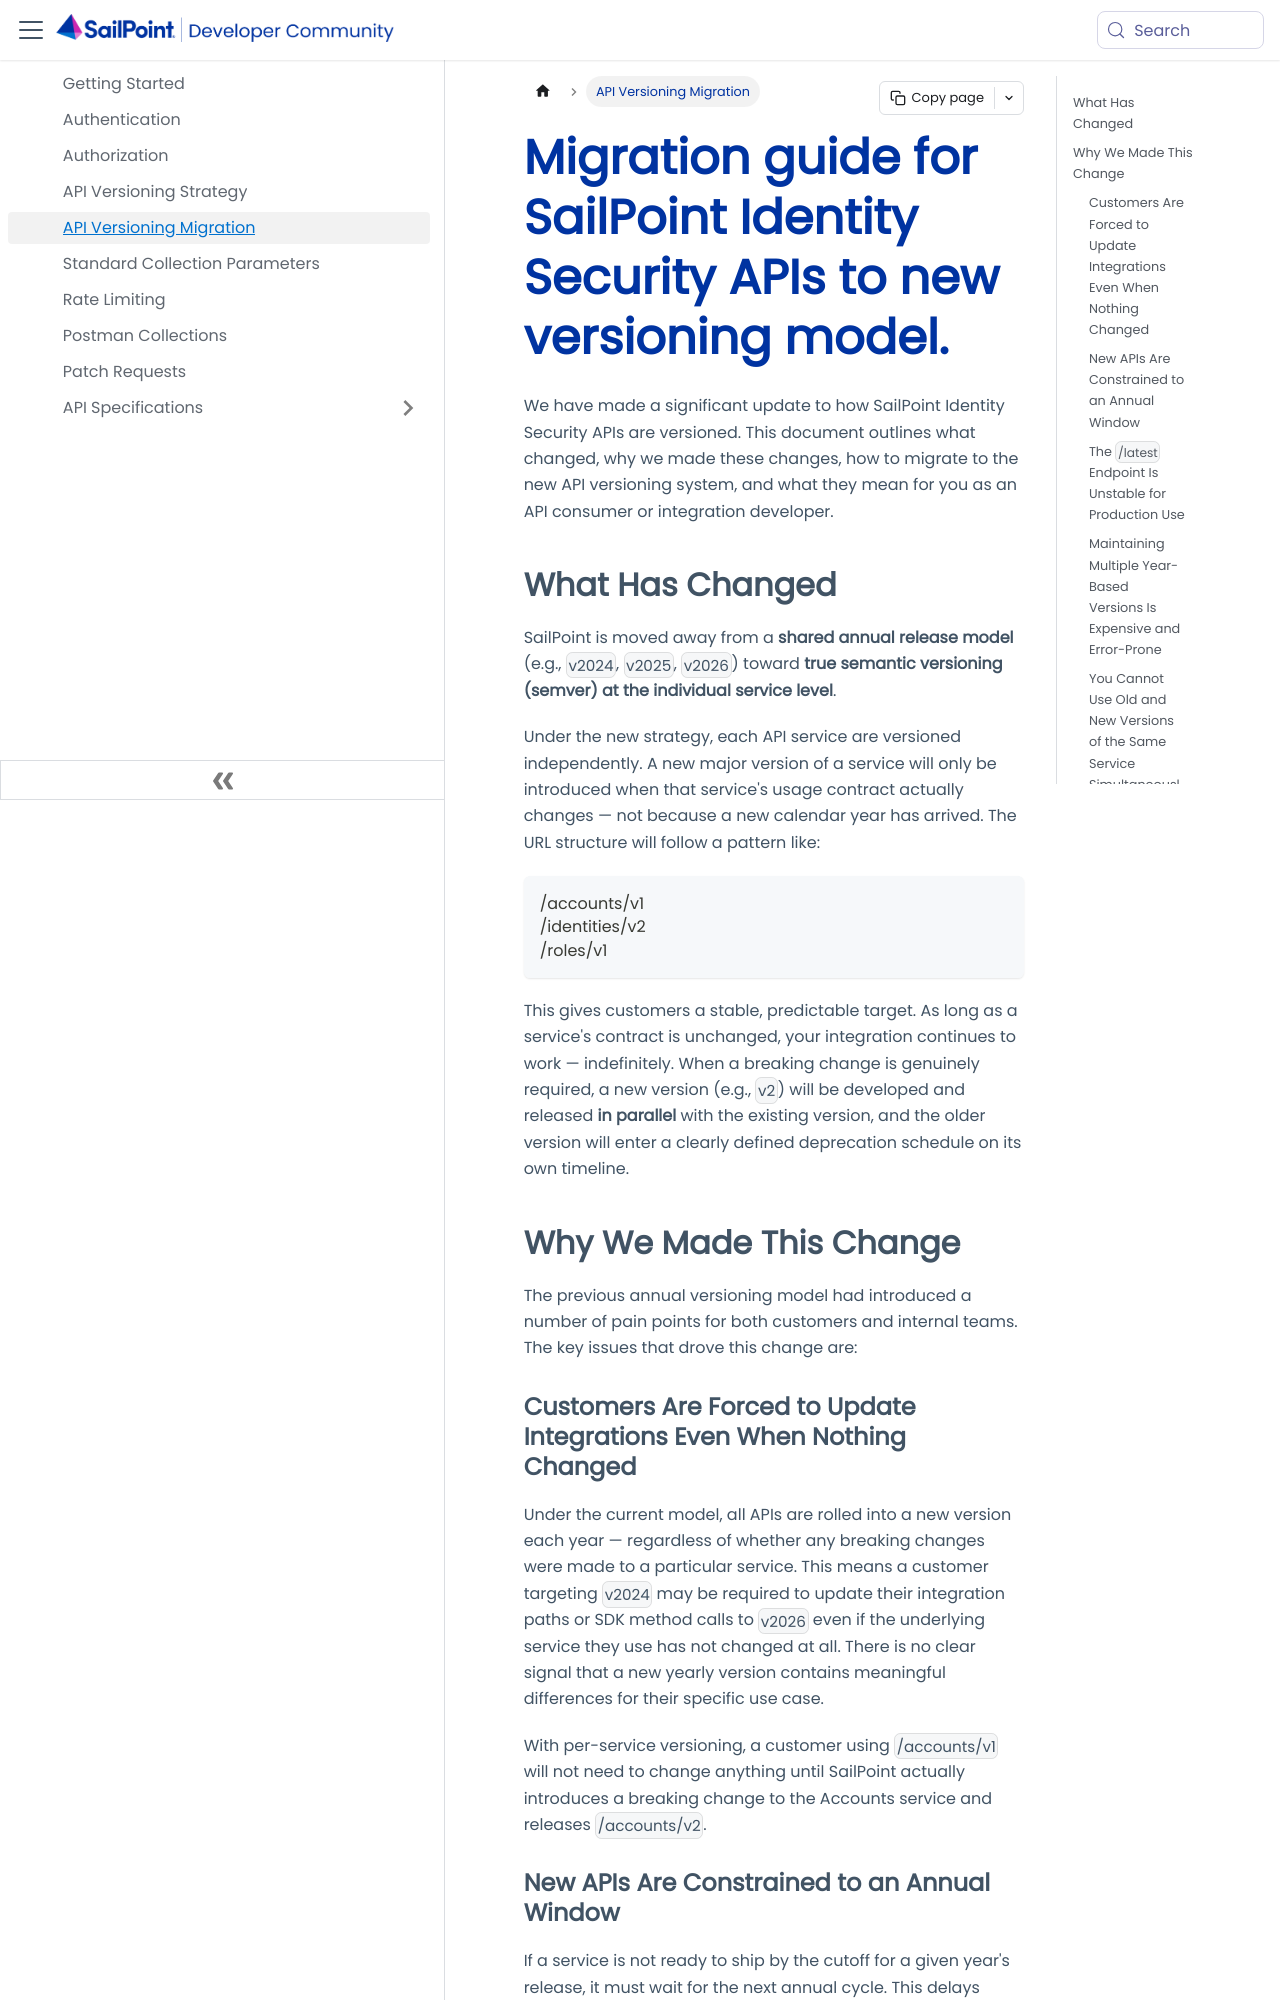

repository: sailpoint-oss/developer.sailpoint.com · page: docs/api/api-versioning-migration/index.html · generator: docusaurus

---
id: api-versioning-migration
title: Migration guide for SailPoint Identity Security APIs to new versioning model.
pagination_label: API Versioning Migration
sidebar_label: API Versioning Migration
sidebar_position: 8
sidebar_class_name: apiVersioning
keywords: ['api', 'versioning', 'announcement']
description: Migration guide for SailPoint Identity Security APIs to new versioning model.
slug: /api/api-versioning-migration
tags: ['API Versioning Strategy']
---

import Tabs from '@theme/Tabs';
import TabItem from '@theme/TabItem';

We have made a significant update to how SailPoint Identity Security APIs are versioned. This document outlines what changed, why we made these changes, how to migrate to the new API versioning system, and what they mean for you as an API consumer or integration developer.

## What Has Changed

SailPoint is moved away from a **shared annual release model** (e.g., `v2024`, `v2025`, `v2026`) toward **true semantic versioning (semver) at the individual service level**.

Under the new strategy, each API service are versioned independently. A new major version of a service will only be introduced when that service's usage contract actually changes — not because a new calendar year has arrived. The URL structure will follow a pattern like:

```
/accounts/v1
/identities/v2
/roles/v1
```

This gives customers a stable, predictable target. As long as a service's contract is unchanged, your integration continues to work — indefinitely. When a breaking change is genuinely required, a new version (e.g., `v2`) will be developed and released **in parallel** with the existing version, and the older version will enter a clearly defined deprecation schedule on its own timeline.

## Why We Made This Change

The previous annual versioning model had introduced a number of pain points for both customers and internal teams. The key issues that drove this change are:

### Customers Are Forced to Update Integrations Even When Nothing Changed

Under the current model, all APIs are rolled into a new version each year — regardless of whether any breaking changes were made to a particular service. This means a customer targeting `v2024` may be required to update their integration paths or SDK method calls to `v2026` even if the underlying service they use has not changed at all. There is no clear signal that a new yearly version contains meaningful differences for their specific use case.

With per-service versioning, a customer using `/accounts/v1` will not need to change anything until SailPoint actually introduces a breaking change to the Accounts service and releases `/accounts/v2`.

### New APIs Are Constrained to an Annual Window

If a service is not ready to ship by the cutoff for a given year's release, it must wait for the next annual cycle. This delays meaningful improvements and limits teams' ability to ship when they are ready.

With per-service versioning, any service can introduce a new version as soon as it is ready — independent of every other service.

### The `/latest` Endpoint Is Unstable for Production Use

The current `/latest` alias was introduced to help reduce churn from yearly version changes, but it is inherently unsafe for production integrations. If a breaking change is introduced to any service, a customer using `/latest` can have their integration break without warning. The existence of `/latest` as a workaround signals that the annual versioning model is not meeting customer needs on its own.

### Maintaining Multiple Year-Based Versions Is Expensive and Error-Prone

Each annual release requires duplicating the entire API collection. This process takes significant engineering time and frequently results in inconsistencies — mismatched descriptions, outdated examples, experimental headers that linger past their intended lifespan, and other documentation drift. Customers occasionally encounter an experimental API in `v2025` and have no clear way to know whether the same API is stable in `v2024` without manually navigating to the prior year's documentation.

With independent service versioning, each service is documented once and updated in place. There is no duplication, and the experimental/stable boundary is clearer within a single service's version history.

### You Cannot Use Old and New Versions of the Same Service Simultaneously

The current model ties all services to a single year-based namespace. If you are migrating from `v2024/accounts` to `v2025/accounts`, you cannot run both versions of the Accounts service concurrently in your application. With per-service versioning, `/accounts/v1` and `/accounts/v2` can coexist and you can migrate on your own schedule.

## What Is Stayed the Same

- The distinction between **public** (production-ready) and **experimental** APIs remains. Experimental APIs may still introduce breaking changes and require an opt-in header.
- The definition of **breaking vs. non-breaking changes** does not change.
- Deprecated APIs will continue to remain operational for a defined transition window before being turned off, and deprecations will still be communicated through announcements, API specification notices, and response headers.
- The **V3 and Beta APIs** are unaffected by this change and will remain operational under the previously communicated timeline.

## What This Means for You

| Scenario | Under Current Strategy | Under New Strategy |
|---|---|---|
| A service you use has no changes this year | You still need to update your integration path to the new year's version when the old one is deprecated | Your integration path stays the same until a breaking change is actually introduced |
| A breaking change is introduced to one service | All services receive a new year-based version | Only the affected service receives a new major version |
| You want to run v1 and v2 of the same service concurrently | Not supported within the same year namespace | Supported — both versions are accessible simultaneously |
| An experimental API you rely on graduates to public | You need to find the stable version in the appropriate year's docs | The same service URL path moves to public status; the prior year lookup is not needed |
